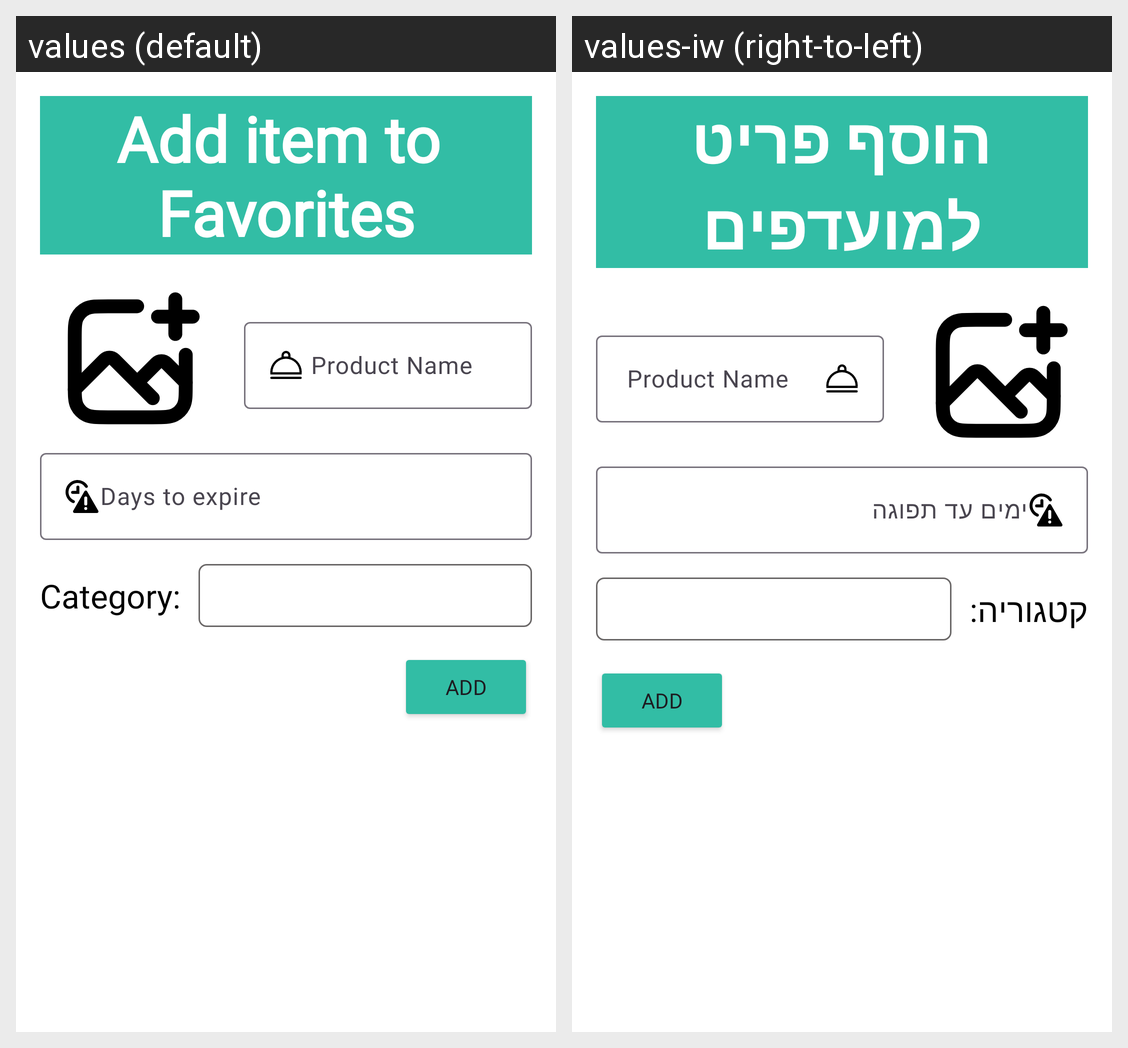

Locale-by-locale string values for the Android screen shown in this grid:
Android screen res/layout/add_item_favorite.xml rendered under 2 locales, left to right: values (default), values-iw (right-to-left). Device: Nexus 5 (rendered at 1080×1920; each locale shown at half size, 540×960, under a caption strip naming it); theme Theme.FridgeApp.
Strings drawn on this screen, with the default value and each locale's value (text and hints the layout hard-codes, and strings that could not be matched under every locale, appear in the picture but are not listed):

add_item_to_nfavorites
  values: Add item to 
      Favorites
  values-iw: הוסף פריט למועדפים

days_to_expire
  values: Days to expire
  values-iw: ימים עד תפוגה

category
  values: Category:
  values-iw: קטגוריה:
